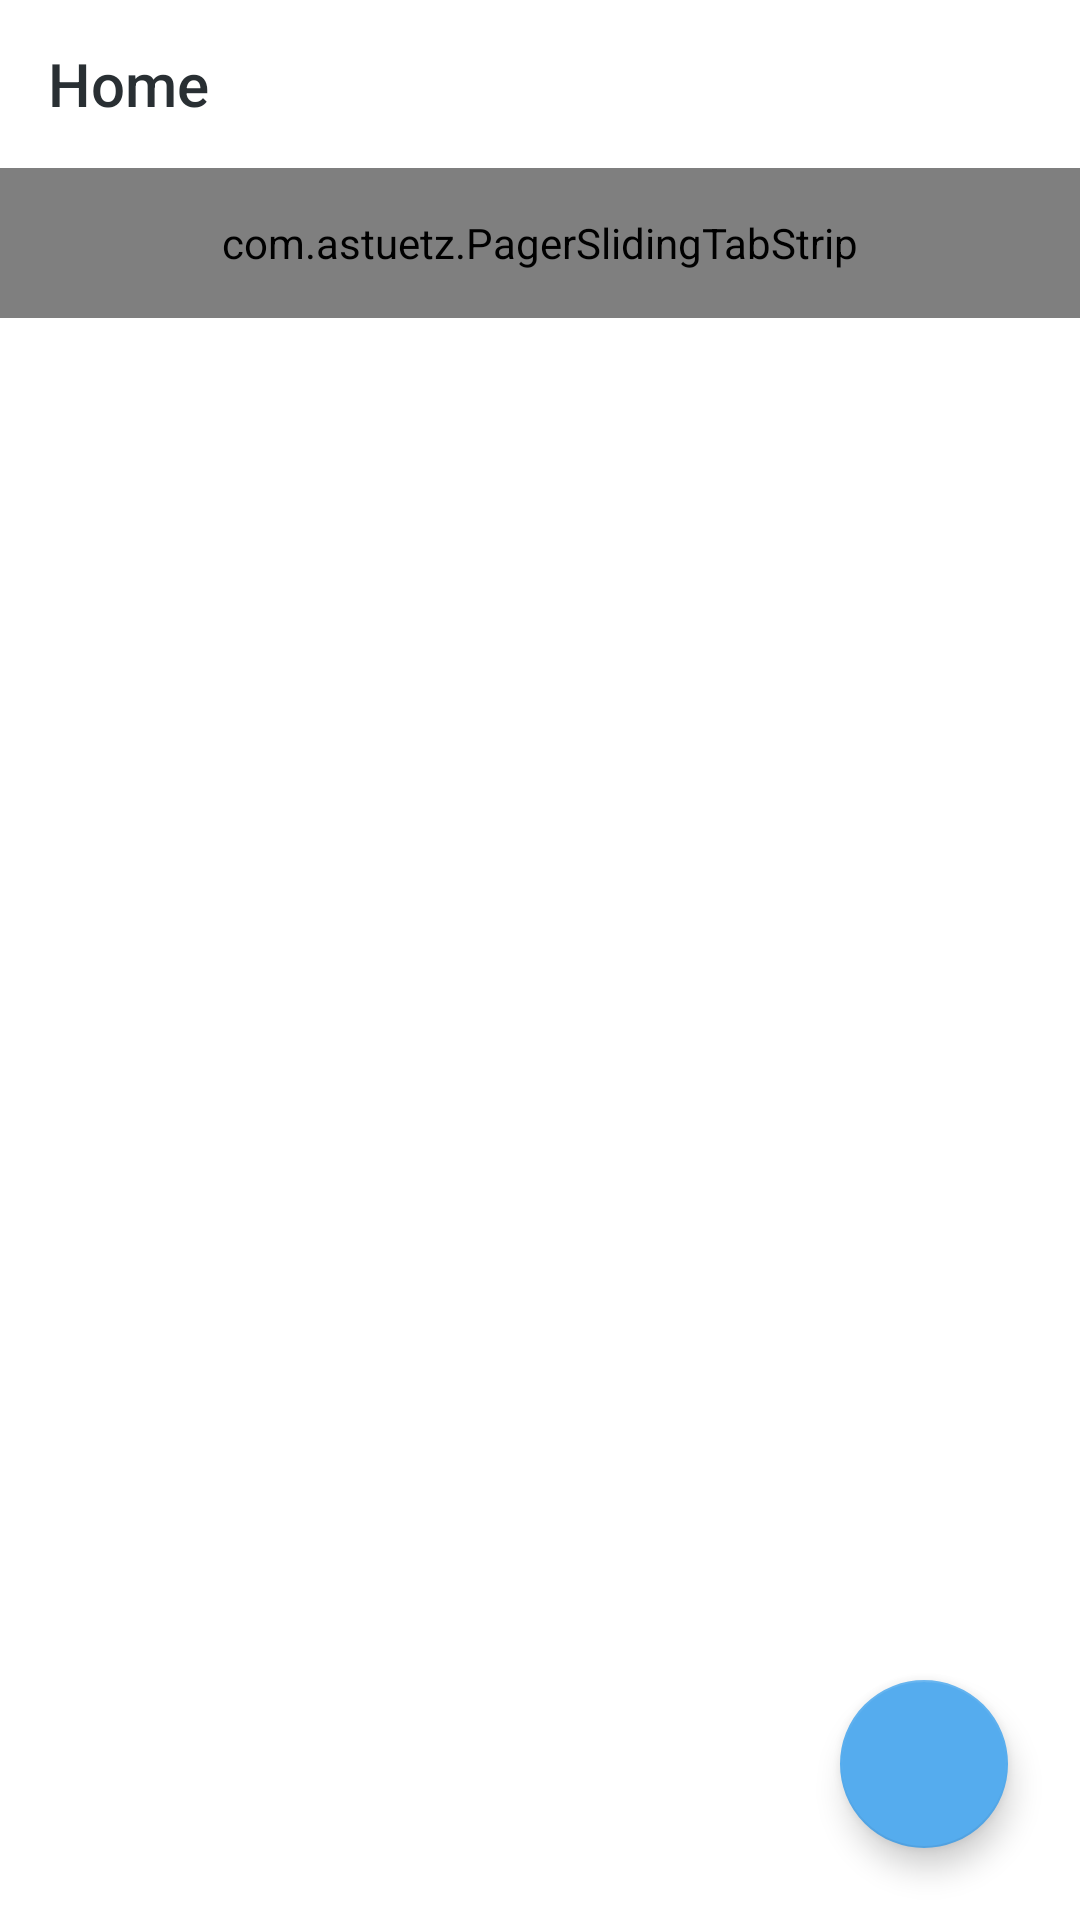

Produce the Android XML layout that renders to this screen, including the resource entries it uses.
<!-- AndroidManifest.xml: application theme AppTheme -->
<!-- res/layout/activity_timeline.xml -->
<?xml version="1.0" encoding="utf-8"?>
<android.support.v4.widget.DrawerLayout xmlns:android="http://schemas.android.com/apk/res/android"
    xmlns:tools="http://schemas.android.com/tools"
    android:layout_width="match_parent"
    android:layout_height="match_parent"
    xmlns:app="http://schemas.android.com/apk/res-auto"
    android:id="@+id/drawer_layout"
    tools:context="com.codepath.apps.mysimpletweets.TimelineActivity">

    <RelativeLayout
        android:layout_width="match_parent"
        android:layout_height="match_parent">

    <android.support.v7.widget.Toolbar
        android:id="@+id/toolbar"
        android:minHeight="?attr/actionBarSize"
        android:layout_width="match_parent"
        android:layout_height="wrap_content"
        app:titleTextColor="@color/black"
        android:background="@color/white"
        app:title="Home"
        android:fitsSystemWindows="true"
        >
    </android.support.v7.widget.Toolbar>

    <com.astuetz.PagerSlidingTabStrip
        android:id="@+id/tabs"
        app:pstsShouldExpand="true"
        app:pstsTextAllCaps="true"
        android:layout_width="match_parent"
        android:layout_height="50dp"
        app:pstsDividerColor="@color/white"
        app:pstsIndicatorColor="@color/blue"
        app:pstsUnderlineColor="@color/lightgray"
        android:layout_below="@id/toolbar"
        android:background="@color/white"
        app:pstsIndicatorHeight="5dp"
        />

    <android.support.v4.view.ViewPager
        android:id="@+id/viewpager"
        android:layout_width="match_parent"
        android:layout_height="wrap_content"
        android:background="@android:color/white"
        android:layout_below="@id/tabs"/>






    <android.support.design.widget.FloatingActionButton
        android:src="@drawable/ic_compose"
        app:fabSize="normal"
        android:layout_width="wrap_content"
        android:layout_height="wrap_content"

        android:layout_gravity="bottom|end"
        app:layout_anchor="@id/tabs"
        app:layout_anchorGravity="bottom|right|end"
        android:layout_alignParentBottom="true"
        android:layout_alignParentRight="true"
        android:layout_alignParentEnd="true"
        android:layout_marginBottom="24dp"
        android:layout_marginRight="24dp"
        android:onClick="onComposeTweet"
        android:background="@color/blue"
        android:scaleType="center"
        app:backgroundTint="@color/blue"
        />
    </RelativeLayout>

    <android.support.design.widget.NavigationView
        android:id="@+id/nvView"
        android:layout_width="wrap_content"
        android:layout_height="match_parent"
        android:layout_gravity="start"
        android:background="@android:color/white"
        app:menu="@menu/drawer_view"
        />


</android.support.v4.widget.DrawerLayout>
<!-- resources referenced by this layout -->
<resources>
  <item name="black" type="color">#292f33</item>
  <item name="blue" type="color">#55acee</item>
  <item name="lightgray" type="color">#e1e8ed</item>
  <item name="white" type="color">#ffffff</item>
  <style name="AppTheme" parent="AppBaseTheme">
          
      </style>
  <style name="AppBaseTheme" parent="Theme.AppCompat.Light.NoActionBar">
          
      </style>
</resources>
